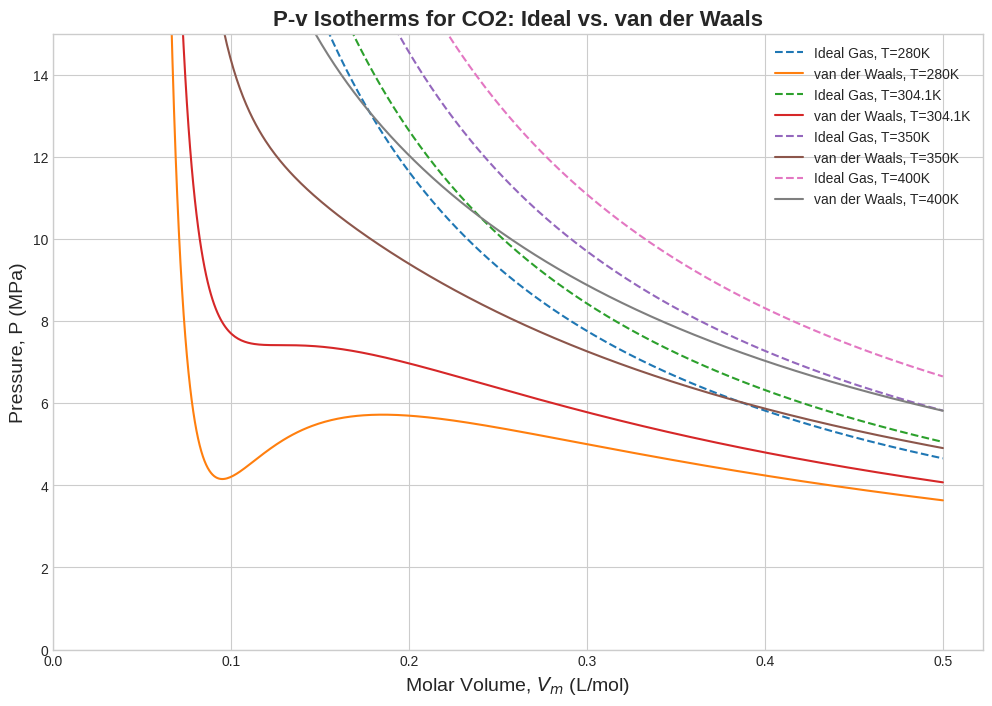

Here is the Python script that generated this plot:
import numpy as np
import matplotlib.pyplot as plt

# --- Constants and Parameters ---
R = 8.314  # Ideal Gas Constant (J/mol.K)

# van der Waals constants for Carbon Dioxide (CO2)
a = 0.364  # (J.m^3/mol^2)
b = 4.267e-5 # (m^3/mol)

# Define a range of molar volumes to plot against
Vm = np.linspace(5e-5, 5e-4, 500) # m^3/mol

# Define a set of temperatures (isotherms) to plot, including the critical temp of CO2 (304.1 K)
temps = [280, 304.1, 350, 400] # Kelvin

# --- Define the EoS Functions ---
def ideal_gas_pressure(T, Vm):
    return (R * T) / Vm

def vdw_pressure(T, Vm):
    return (R * T) / (Vm - b) - a / (Vm**2)

print("Parameters and functions are defined.")

plt.style.use('seaborn-v0_8-whitegrid')
fig, ax = plt.subplots(figsize=(12, 8))

for T in temps:
    # Calculate pressures from both models
    P_ideal = ideal_gas_pressure(T, Vm)
    P_vdw = vdw_pressure(T, Vm)
    
    # Plot Ideal Gas Law as a dashed line
    ax.plot(Vm * 1000, P_ideal / 1e6, linestyle='--', label=f'Ideal Gas, T={T}K')
    # Plot van der Waals as a solid line
    ax.plot(Vm * 1000, P_vdw / 1e6, linestyle='-', label=f'van der Waals, T={T}K')

# Formatting
ax.set_xlabel('Molar Volume, $V_m$ (L/mol)', fontsize=14)
ax.set_ylabel('Pressure, P (MPa)', fontsize=14)
ax.set_title('P-v Isotherms for CO2: Ideal vs. van der Waals', fontsize=16, weight='bold')
ax.set_ylim(0, 15) # Set y-axis limit for better visualization
ax.set_xlim(left=0)
ax.legend()
plt.show()